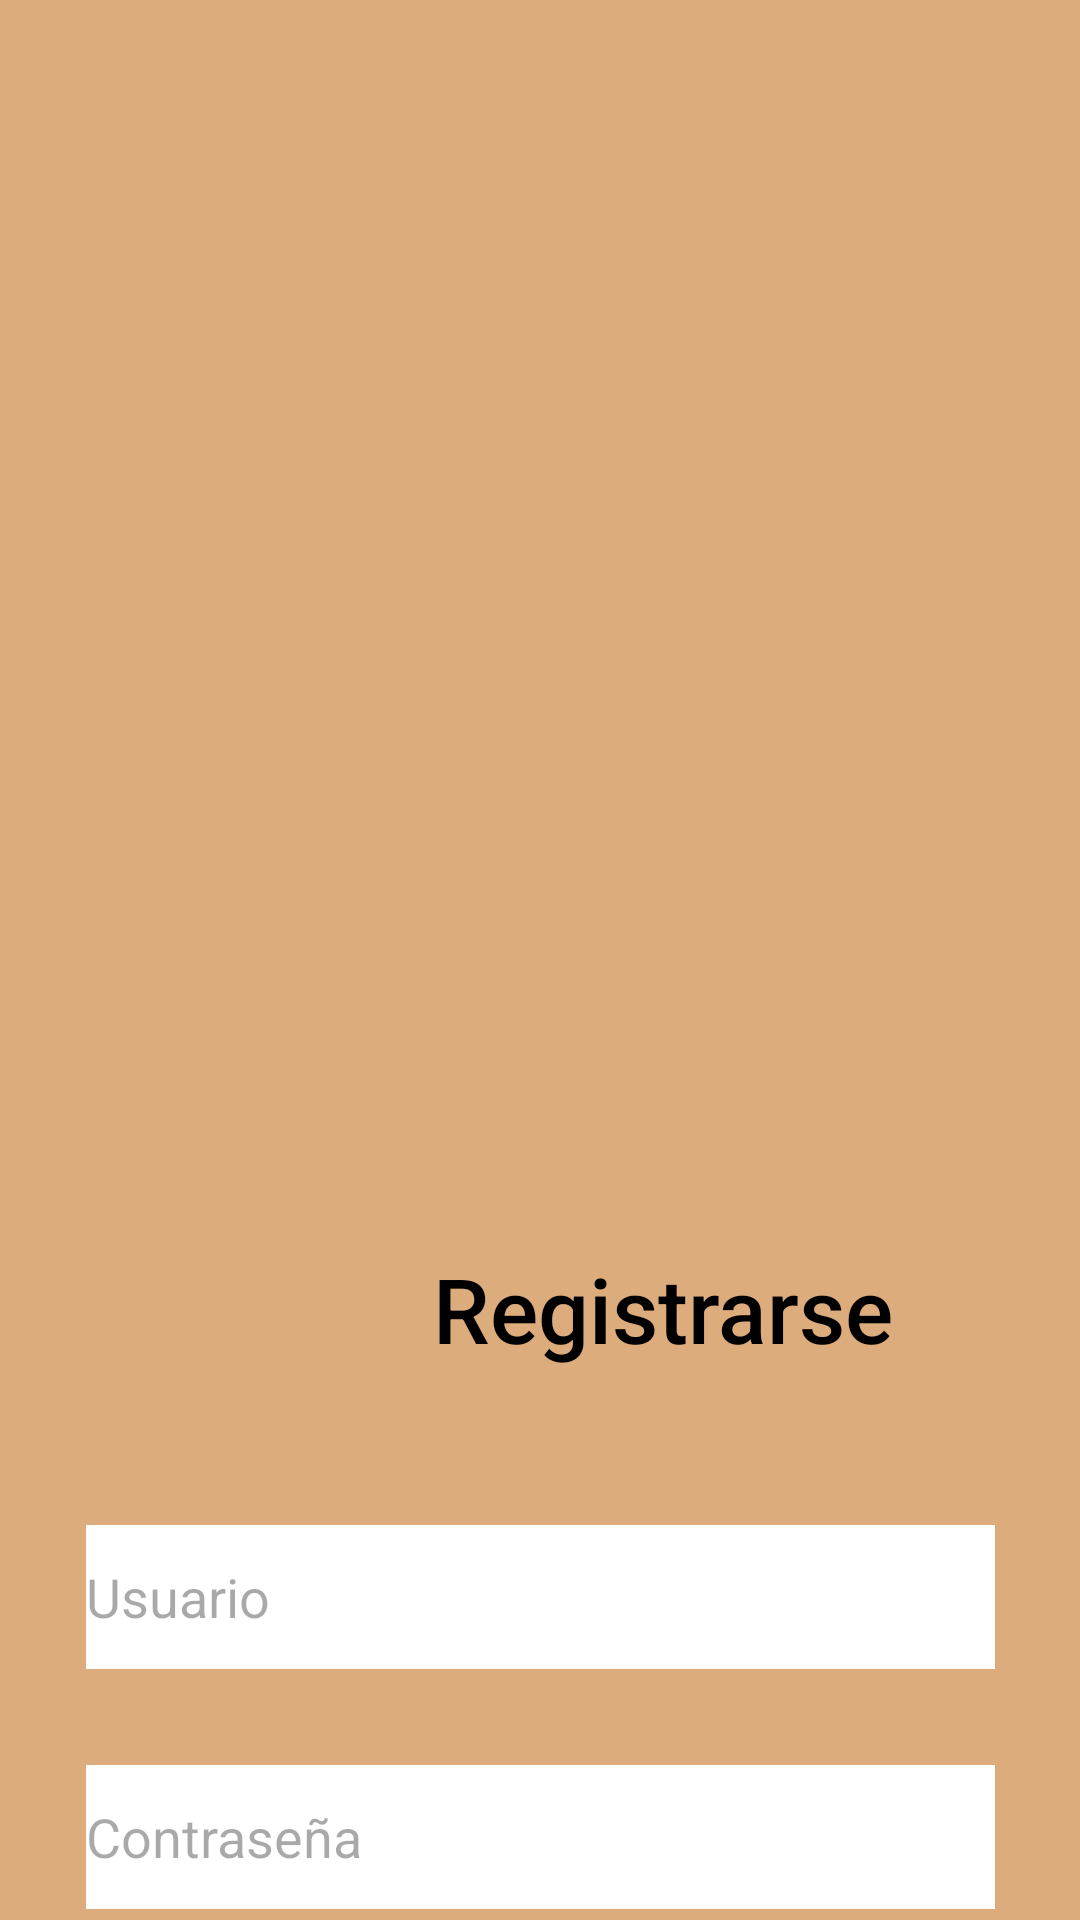

Here is an Android app screen rendered from its layout file. Give the layout XML and the strings, colors and styles it references.
<!-- AndroidManifest.xml: application theme Theme.ProyectoLibreria -->
<!-- res/layout/activity_registro.xml -->
<?xml version="1.0" encoding="utf-8"?>
<androidx.constraintlayout.widget.ConstraintLayout xmlns:android="http://schemas.android.com/apk/res/android"
    xmlns:app="http://schemas.android.com/apk/res-auto"
    xmlns:tools="http://schemas.android.com/tools"
    android:id="@+id/main"
    android:layout_width="match_parent"
    android:layout_height="match_parent"
    android:background="#DCAC7C"
    tools:context=".RegistroActivity">

    <ImageView
        android:id="@+id/imageView4"
        android:layout_width="0dp"
        android:layout_height="240dp"
        android:layout_marginTop="88dp"
        android:rotationX="-4"
        android:rotationY="34"
        app:layout_constraintEnd_toEndOf="parent"
        app:layout_constraintHorizontal_bias="0.0"
        app:layout_constraintStart_toStartOf="parent"
        app:layout_constraintTop_toTopOf="parent"
        app:srcCompat="@drawable/image2" />

    <TextView
        android:id="@+id/textView2"
        android:layout_width="wrap_content"
        android:layout_height="wrap_content"
        android:layout_marginTop="328dp"
        android:fontFamily="sans-serif-medium"
        android:text="@string/txtregistro"
        android:textColor="#000000"
        android:textSize="30sp"
        app:layout_constraintEnd_toEndOf="parent"
        app:layout_constraintHorizontal_bias="0.7"
        app:layout_constraintStart_toStartOf="parent"
        app:layout_constraintTop_toTopOf="@+id/imageView4" />

    <EditText
        android:id="@+id/idreegistrousuario"
        android:layout_width="303sp"
        android:layout_height="48dp"
        android:layout_marginTop="52dp"
        android:background="@color/white"
        android:ems="10"
        android:hint="@string/txtRegistroNombre"
        android:inputType="text"
        android:minHeight="48dp"
        app:layout_constraintEnd_toEndOf="parent"
        app:layout_constraintStart_toStartOf="parent"
        app:layout_constraintTop_toBottomOf="@+id/textView2" />

    <EditText
        android:id="@+id/editTextTextPassword"
        android:layout_width="303dp"
        android:layout_height="48dp"
        android:layout_marginTop="32dp"
        android:background="@color/white"
        android:ems="10"
        android:hint="@string/txtregistrocontrasenia"
        android:inputType="textPassword"
        app:layout_constraintEnd_toEndOf="parent"
        app:layout_constraintStart_toStartOf="parent"
        app:layout_constraintTop_toBottomOf="@+id/idreegistrousuario" />

    <Button
        android:id="@+id/btnregistrarse"
        android:layout_width="300dp"
        android:layout_height="wrap_content"
        android:layout_marginTop="48dp"
        android:backgroundTint="#734233"
        android:text="@string/txtRegistro"
        app:layout_constraintEnd_toEndOf="parent"
        app:layout_constraintHorizontal_bias="0.498"
        app:layout_constraintStart_toStartOf="parent"
        app:layout_constraintTop_toBottomOf="@+id/editTextTextPassword" />

    <Button
        android:id="@+id/btnvolverlogin"
        android:layout_width="300dp"
        android:layout_height="wrap_content"
        android:layout_marginTop="40dp"
        android:backgroundTint="#734233"
        android:text="@string/txtvolverlogin"
        app:layout_constraintEnd_toEndOf="parent"
        app:layout_constraintHorizontal_bias="0.498"
        app:layout_constraintStart_toStartOf="parent"
        app:layout_constraintTop_toBottomOf="@+id/btnregistrarse" />
</androidx.constraintlayout.widget.ConstraintLayout>
<!-- resources referenced by this layout -->
<resources>
  <string name="txtRegistro">Registrarse</string>
  <string name="txtRegistroNombre">Usuario</string>
  <string name="txtregistro">Registrarse</string>
  <string name="txtregistrocontrasenia">Contraseña</string>
  <string name="txtvolverlogin">Volver</string>
  <style name="Theme.ProyectoLibreria" parent="Base.Theme.ProyectoLibreria" />
  <style name="Base.Theme.ProyectoLibreria" parent="Theme.Material3.DayNight.NoActionBar">
          
          
      </style>
  <!-- not gathered from this repository: default colours our renderer supplied (Android Studio template values) -->
  <color name="white">#FFFFFFFF</color>
</resources>
